Run: headless pygame with SDL's dummy video driver; simulated clock (each Clock.tick advances the game by its frame time, no real sleeping); random seed 0; keys injected as events and as key.get_pressed() state; no mouse input.
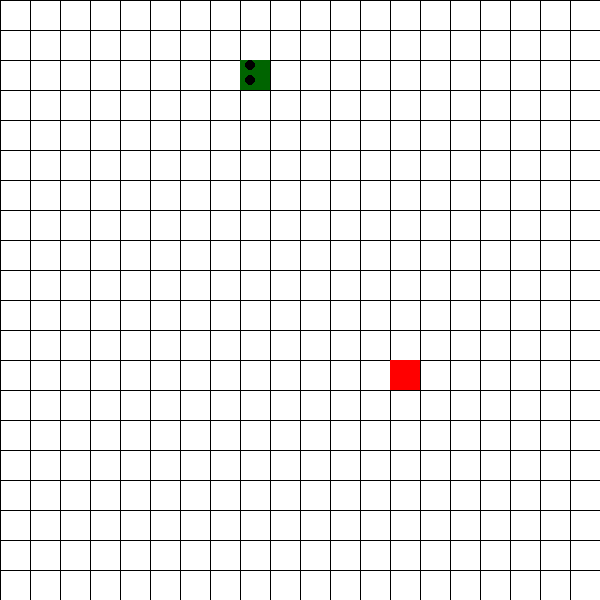
Frame 1 of 4 · flips 1–60 · no input
Frame 2 of 4 · flips 61–180 · tapped SPACE, RETURN · held RIGHT (→), D · screen unchanged from frame 1, image omitted
Frame 3 of 4 · flips 181–300 · held DOWN (↓), S · screen unchanged from frame 2, image omitted
Frame 4 of 4 · flips 301–420 · held LEFT (←), A, UP (↑), W · screen unchanged from frame 3, image omitted

The pygame program that drew these frames:

import pygame
import time
import random

pygame.init()
SCREEN_WIDTH = 600
SCREEN_HEIGHT = 600

win = pygame.display.set_mode((SCREEN_WIDTH, SCREEN_HEIGHT))
pygame.display.set_caption("S N A K E")

WHITE = (255, 255, 255)
BLACK = (0, 0, 0)
RED = (255, 0, 0)
DARK_GREEN = (0, 100, 0)
font = pygame.font.SysFont('comicsans', 80)
        
class Snake:
    def __init__(self):
        self.vel = 1
        self.left = False
        self.right = True
        self.up = False
        self.down = False
        self.initialX = 2 # row
        self.initialY = 8 # col
        self.Length = 3
        self.body = [[self.initialX, self.initialY]]
        self.score = 0
        self.prevScore = 0 # to check whether the snake ate the food
    
    def update(self):
        if(self.left):
            self.initialY -= self.vel

            if(self.Length > 1): 
                if([self.initialX % 20, self.initialY % 20] in self.body): # if the snake bites its own body
                    return -1
            
            self.body.append([self.initialX % 20, self.initialY % 20])
            if(self.score != self.prevScore):
                self.prevScore = self.score
            else:
                del self.body[0]
            
        if(self.right):
            self.initialY += self.vel

            if(self.Length > 1): 
                if([self.initialX % 20, self.initialY % 20] in self.body): # if the snake bites its own body
                    return -1
            
            self.body.append([self.initialX % 20, self.initialY % 20])
            if(self.score != self.prevScore):
                self.prevScore = self.score
            else:
                del self.body[0]
            
        if(self.up):
            self.initialX -= self.vel

            if(self.Length > 1): 
                if([self.initialX % 20, self.initialY % 20] in self.body): # if the snake bites its own body
                    return -1
            
            self.body.append([self.initialX % 20, self.initialY % 20])
            if(self.score != self.prevScore):
                self.prevScore = self.score
            else:
                del self.body[0]
            
        if(self.down):
            self.initialX += self.vel

            if(self.Length > 1): 
                if([self.initialX % 20, self.initialY % 20] in self.body): # if the snake bites its own body
                    return -1
            
            self.body.append([self.initialX % 20, self.initialY % 20])
            if(self.score != self.prevScore):
                self.prevScore = self.score
            else:
                del self.body[0]
                
    def draw(self):            
        for i in range(len(self.body)):
            pygame.draw.rect(win, DARK_GREEN, (self.body[i][1] * 30, self.body[i][0] * 30, 30, 30))
            if (i == len(self.body) - 1): # draw eyes 
                radius = 5
                eye1 = (self.body[i][1] * 30 + 10, self.body[i][0] * 30 + 5)
                eye2 = (self.body[i][1] * 30 + 10, self.body[i][0] * 30 + 20)
                pygame.draw.circle(win, BLACK, eye1, radius)
                pygame.draw.circle(win, BLACK, eye2, radius)               

class Food:
    def __init__(self):
        self.row = random.randint(0, 19)
        self.col = random.randint(0, 19)
        self.foodPos = [self.row, self.col]
        
    def ate(self):
        self.row = random.randint(0, 19)
        self.col = random.randint(0, 19)
        self.foodPos = [self.row, self.col]
        
    def draw(self):
        pygame.draw.rect(win, RED, (self.col * 30, self.row * 30, 30, 30))
        
def EndGame(): # Game over
    win.fill(WHITE)
    text = font.render("GAME OVER", 1, BLACK)
    win.blit(text, (SCREEN_WIDTH//2 - text.get_width()//2, SCREEN_HEIGHT//2 - text.get_height()//2))
    pygame.display.update()
    time.sleep(2)
    
    win.fill(WHITE)
    text = font.render("SCORE: " + str(snake.score), 1, BLACK)
    win.blit(text, (SCREEN_WIDTH//2 - text.get_width()//2, SCREEN_HEIGHT//2 - text.get_height()//2))
    pygame.display.update()
    time.sleep(2)
    
def reDrawGameWindow():
    win.fill(WHITE)
    for i in range(600//30):
        pygame.draw.line(win, BLACK, (0, i * 30), (SCREEN_WIDTH, i * 30))
    
    for i in range(600//30):
        pygame.draw.line(win, BLACK, (i * 30, 0), (i * 30, SCREEN_HEIGHT))
    
    x = snake.update()
    if (x == -1):
        EndGame()
        return -1
    snake.draw()
    food.draw()

    pygame.display.update()


run = True
fps = 10
clock = pygame.time.Clock()
snake = Snake()
food = Food()

while (run):
    clock.tick(fps)
    for event in pygame.event.get():
        if(event.type == pygame.QUIT):
            EndGame()
            run = False
        
        if (event.type == pygame.KEYDOWN):     
            if (event.key == pygame.K_LEFT): # turn left
                if (snake.right != True): # If the snake was going right and then left key was pressed (going right we pressed the left key) then snake cannot go in  opposite direction (snake does not have reverse gear), 
                    # it must go right then left or left then right
                    # -> <- not possible
                    # -> Down <- possible
                    # -> Up <- left possible
                    
                    snake.left = True
                    snake.right = False
                    snake.up = False
                    snake.down = False
            
            if(event.key == pygame.K_RIGHT):
                if (snake.left != True):
                    snake.right = True
                    snake.left = False
                    snake.up = False
                    snake.down = False
                
            if(event.key == pygame.K_UP):
                if (snake.down != True):
                    snake.right = False
                    snake.left = False
                    snake.up = True
                    snake.down = False
             
            if(event.key == pygame.K_DOWN):
                if (snake.up != True):
                    snake.right = False
                    snake.left = False
                    snake.up = False
                    snake.down = True
    
    if (food.foodPos in snake.body):
        snake.score += 1
        snake.Length += 1
        food.ate()
        
    x = reDrawGameWindow()        
    if (x == -1):
        run = False
pygame.quit()
